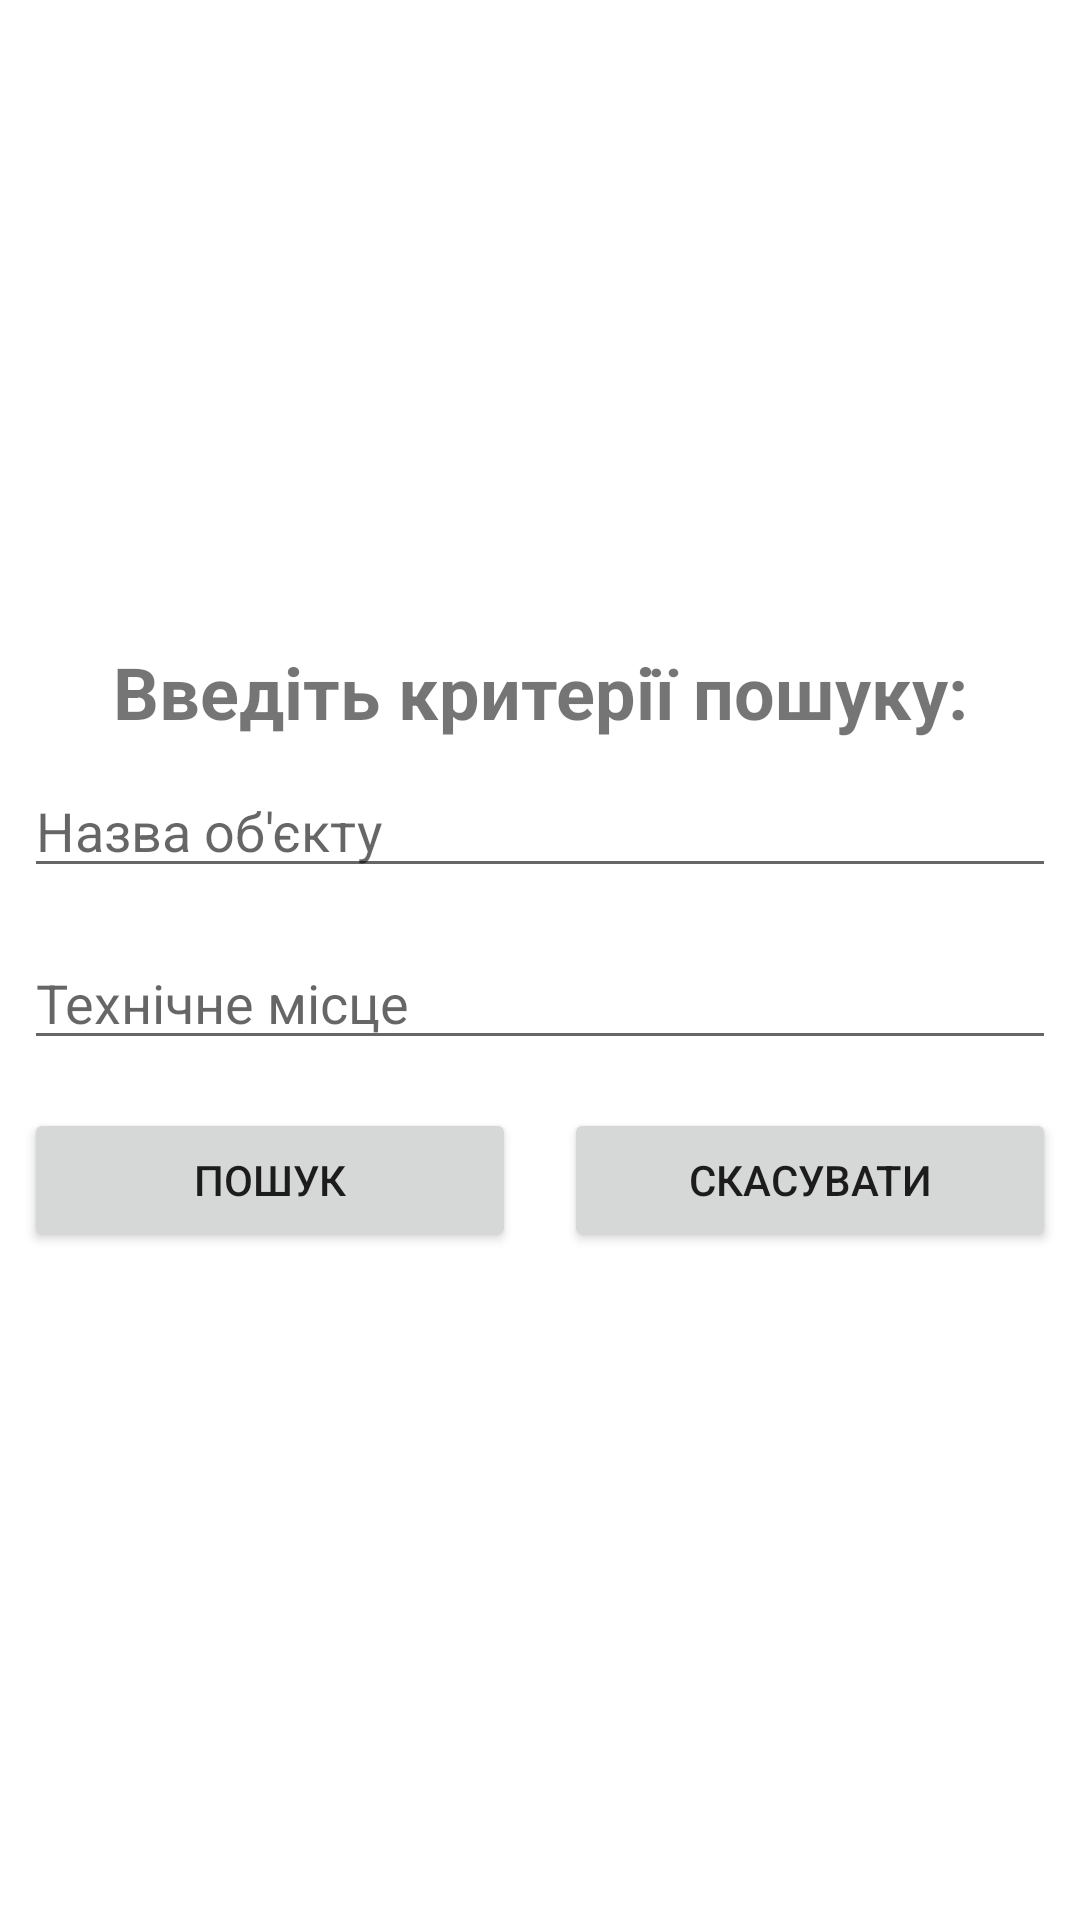

Produce the Android XML layout that renders to this screen, including the resource entries it uses.
<!-- AndroidManifest.xml: application theme Theme.DefectFinder -->
<!-- res/layout/layout_find_dialog.xml -->
<?xml version="1.0" encoding="utf-8"?>
<LinearLayout
    android:id="@+id/linear_layout_main"
    xmlns:android="http://schemas.android.com/apk/res/android"
    xmlns:app="http://schemas.android.com/apk/res-auto"
    xmlns:tools="http://schemas.android.com/tools"
    android:layout_width="match_parent"
    android:layout_height="match_parent"
    android:orientation="vertical"
    android:gravity="center"
    >

    <TextView
        android:id="@+id/textView"
        android:layout_width="match_parent"
        android:layout_height="wrap_content"
        android:text="@string/choose_filter"
        android:textAlignment="center"
        android:textSize="24sp"
        android:textStyle="bold"
        app:layout_constraintEnd_toEndOf="parent"
        app:layout_constraintStart_toStartOf="parent"
        app:layout_constraintTop_toTopOf="parent">
    </TextView>

    

    <EditText
        android:id="@+id/tplnr"
        android:layout_width="match_parent"
        android:layout_height="wrap_content"
        android:layout_margin="8dp"
        android:ems="10"
        android:hint="@string/object_name"
        android:inputType="textPersonName"
        app:layout_constraintEnd_toEndOf="parent"
        app:layout_constraintStart_toStartOf="parent"
        app:layout_constraintTop_toBottomOf="@id/textView" />

    <EditText
        android:id="@+id/pltxt"
        android:layout_width="match_parent"
        android:layout_height="wrap_content"
        android:layout_margin="8dp"
        android:ems="10"
        android:hint="@string/tech_place"
        android:inputType="textPersonName"
        android:visibility="visible"
        app:layout_constraintEnd_toEndOf="parent"
        app:layout_constraintStart_toStartOf="parent"
        app:layout_constraintTop_toBottomOf="@id/tplnr" />

    

    <LinearLayout
        android:layout_width="match_parent"
        android:layout_height="wrap_content"
        android:orientation="horizontal">

        <Button
            android:id="@+id/find"
            android:layout_width="0dp"
            android:layout_height="wrap_content"
            android:layout_weight="0.5"
            android:layout_margin="8dp"
            android:text="@string/find"
            app:layout_constraintEnd_toEndOf="parent"
            app:layout_constraintStart_toEndOf="@id/cancel_button"
            app:layout_constraintTop_toBottomOf="@id/pltxt" />

        <Button
            android:id="@+id/cancel_button"
            android:layout_width="0dp"
            android:layout_height="wrap_content"
            android:layout_weight="0.5"
            android:layout_margin="8dp"
            android:singleLine="true"
            android:text="@string/cancel"
            app:layout_constraintEnd_toStartOf="@id/find"
            app:layout_constraintStart_toStartOf="parent"
            app:layout_constraintTop_toBottomOf="@id/pltxt" />
    </LinearLayout>

    <androidx.recyclerview.widget.RecyclerView
        android:id="@+id/sheet_view"
        android:layout_width="match_parent"
        android:layout_height="wrap_content"
        android:scrollbars="vertical" />

</LinearLayout>
<!-- resources referenced by this layout -->
<resources>
  <string name="cancel">Скасувати</string>
  <string name="choose_filter">Введіть критерії пошуку:</string>
  <string name="find">Пошук</string>
  <string name="object_name">Назва об\'єкту</string>
  <string name="tech_place">Технічне місце</string>
  <style name="Theme.DefectFinder" parent="Theme.MaterialComponents.DayNight.DarkActionBar">
          
          <item name="colorPrimary">@color/purple_500</item>
          <item name="colorPrimaryVariant">@color/purple_700</item>
          <item name="colorOnPrimary">@color/white</item>
          
          <item name="colorSecondary">@color/teal_200</item>
          <item name="colorSecondaryVariant">@color/teal_700</item>
          <item name="colorOnSecondary">@color/black</item>
          
          <item name="android:statusBarColor" tools:targetApi="l">?attr/colorPrimaryVariant</item>
          
          <item name="android:windowOptOutEdgeToEdgeEnforcement" tools:targetApi="35">true</item>
          
      </style>
  <!-- not gathered from this repository: default colours our renderer supplied (Android Studio template values) -->
  <color name="purple_500">#FF6200EE</color>
  <color name="purple_700">#FF3700B3</color>
  <color name="teal_200">#FF03DAC5</color>
  <color name="teal_700">#FF018786</color>
  <color name="black">#FF000000</color>
  <color name="white">#FFFFFFFF</color>
</resources>
